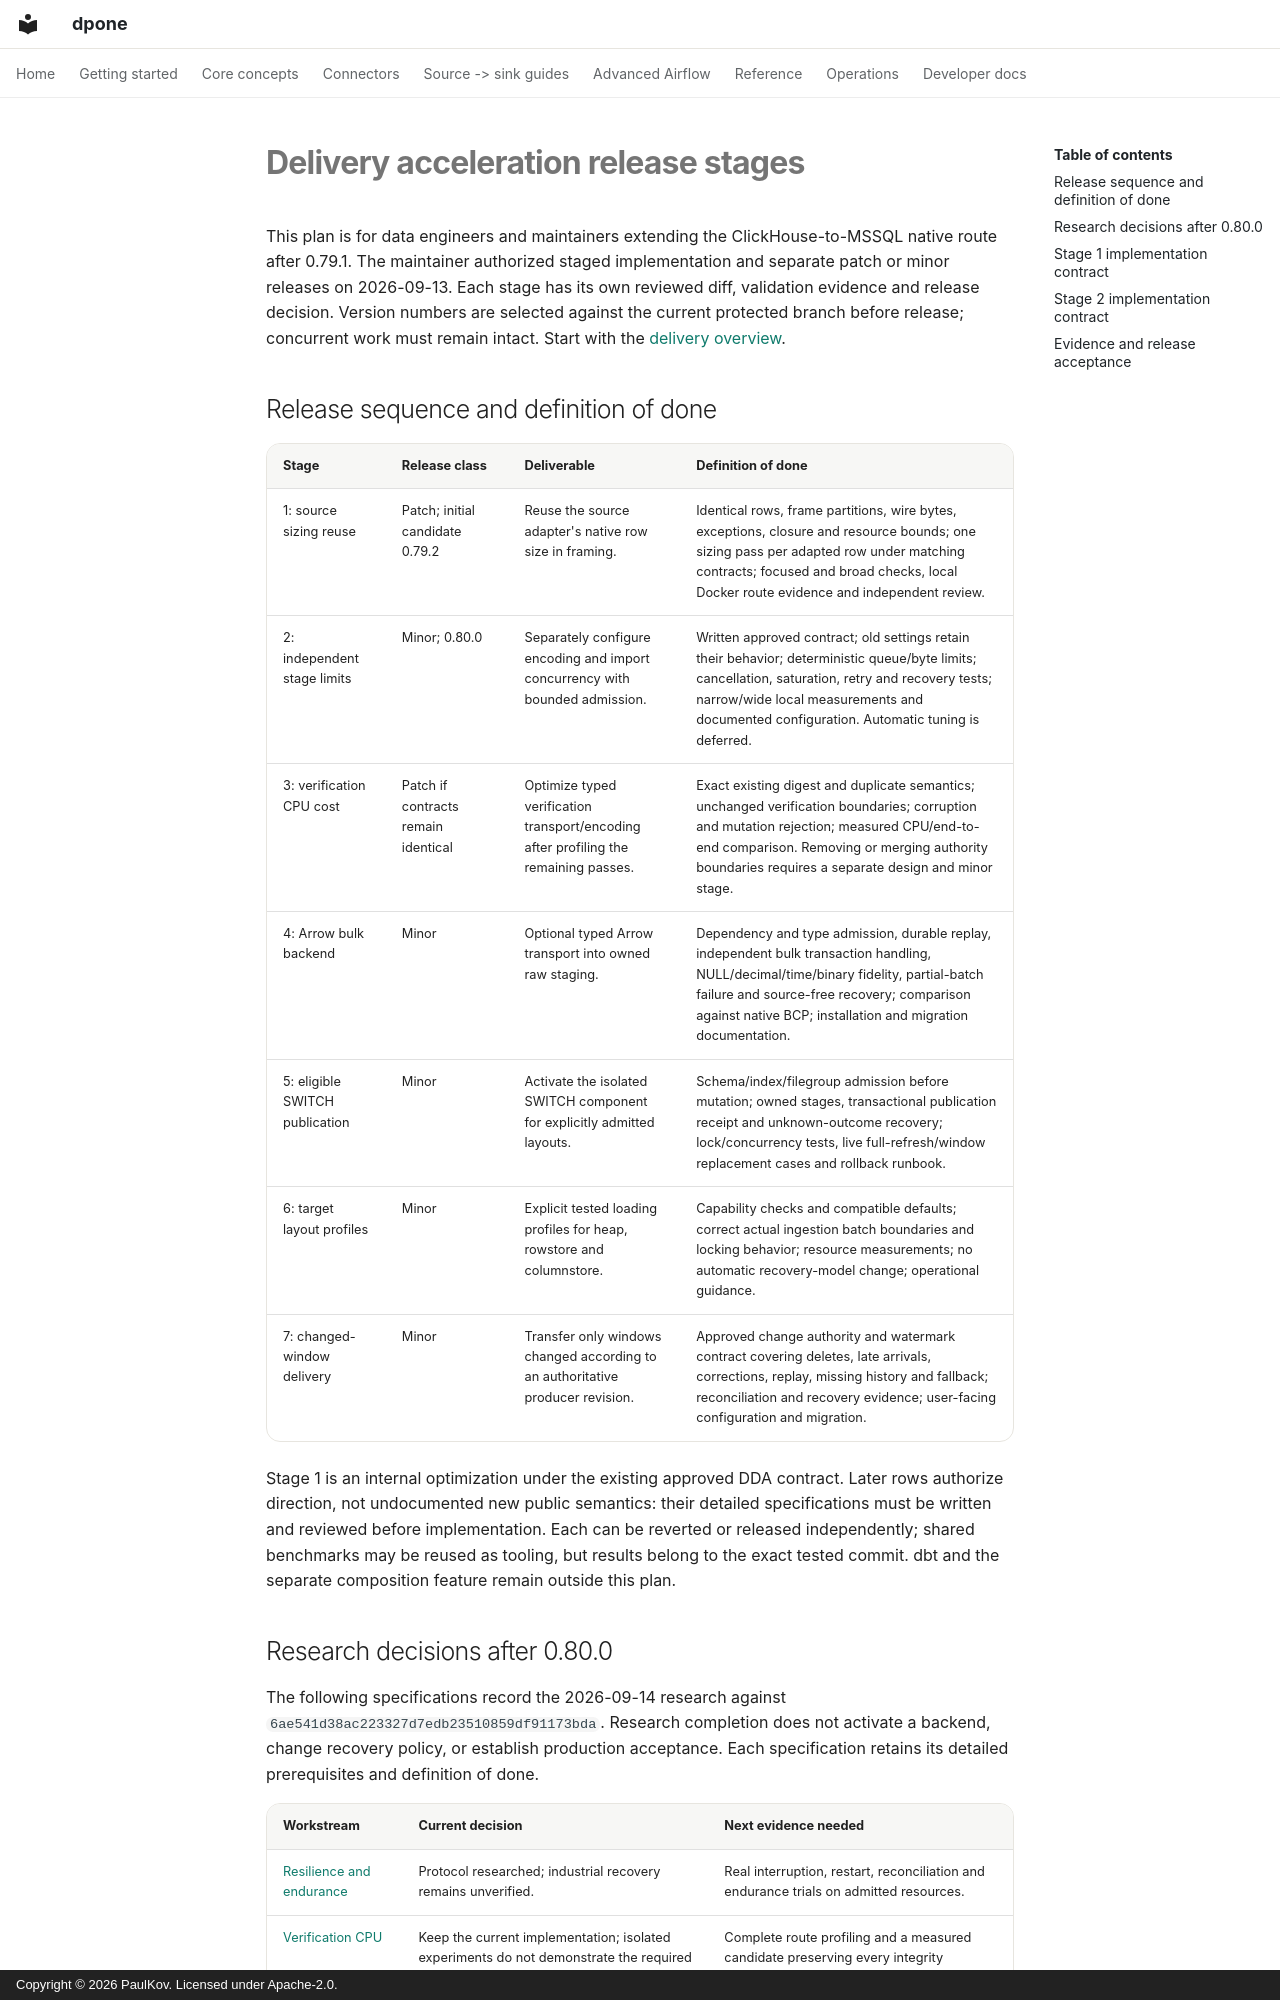

repository: PaulKov/dpone · page: delivery-acceleration/next-stages/index.html · generator: mkdocs · copyright: Copyright © 2026 PaulKov. Licensed under Apache-2.0.

# Delivery acceleration release stages

This plan is for data engineers and maintainers extending the ClickHouse-to-MSSQL
native route after 0.79.1. The maintainer authorized staged implementation and
separate patch or minor releases on 2026-09-13. Each stage has its own reviewed
diff, validation evidence and release decision. Version numbers are selected
against the current protected branch before release; concurrent work must remain
intact. Start with the [delivery overview](index.md).

## Release sequence and definition of done

| Stage | Release class | Deliverable | Definition of done |
| --- | --- | --- | --- |
| 1: source sizing reuse | Patch; initial candidate 0.79.2 | Reuse the source adapter's native row size in framing. | Identical rows, frame partitions, wire bytes, exceptions, closure and resource bounds; one sizing pass per adapted row under matching contracts; focused and broad checks, local Docker route evidence and independent review. |
| 2: independent stage limits | Minor; 0.80.0 | Separately configure encoding and import concurrency with bounded admission. | Written approved contract; old settings retain their behavior; deterministic queue/byte limits; cancellation, saturation, retry and recovery tests; narrow/wide local measurements and documented configuration. Automatic tuning is deferred. |
| 3: verification CPU cost | Patch if contracts remain identical | Optimize typed verification transport/encoding after profiling the remaining passes. | Exact existing digest and duplicate semantics; unchanged verification boundaries; corruption and mutation rejection; measured CPU/end-to-end comparison. Removing or merging authority boundaries requires a separate design and minor stage. |
| 4: Arrow bulk backend | Minor | Optional typed Arrow transport into owned raw staging. | Dependency and type admission, durable replay, independent bulk transaction handling, NULL/decimal/time/binary fidelity, partial-batch failure and source-free recovery; comparison against native BCP; installation and migration documentation. |
| 5: eligible SWITCH publication | Minor | Activate the isolated SWITCH component for explicitly admitted layouts. | Schema/index/filegroup admission before mutation; owned stages, transactional publication receipt and unknown-outcome recovery; lock/concurrency tests, live full-refresh/window replacement cases and rollback runbook. |
| 6: target layout profiles | Minor | Explicit tested loading profiles for heap, rowstore and columnstore. | Capability checks and compatible defaults; correct actual ingestion batch boundaries and locking behavior; resource measurements; no automatic recovery-model change; operational guidance. |
| 7: changed-window delivery | Minor | Transfer only windows changed according to an authoritative producer revision. | Approved change authority and watermark contract covering deletes, late arrivals, corrections, replay, missing history and fallback; reconciliation and recovery evidence; user-facing configuration and migration. |

Stage 1 is an internal optimization under the existing approved DDA contract.
Later rows authorize direction, not undocumented new public semantics: their
detailed specifications must be written and reviewed before implementation.
Each can be reverted or released independently; shared benchmarks may be reused
as tooling, but results belong to the exact tested commit. dbt and the separate
composition feature remain outside this plan.
